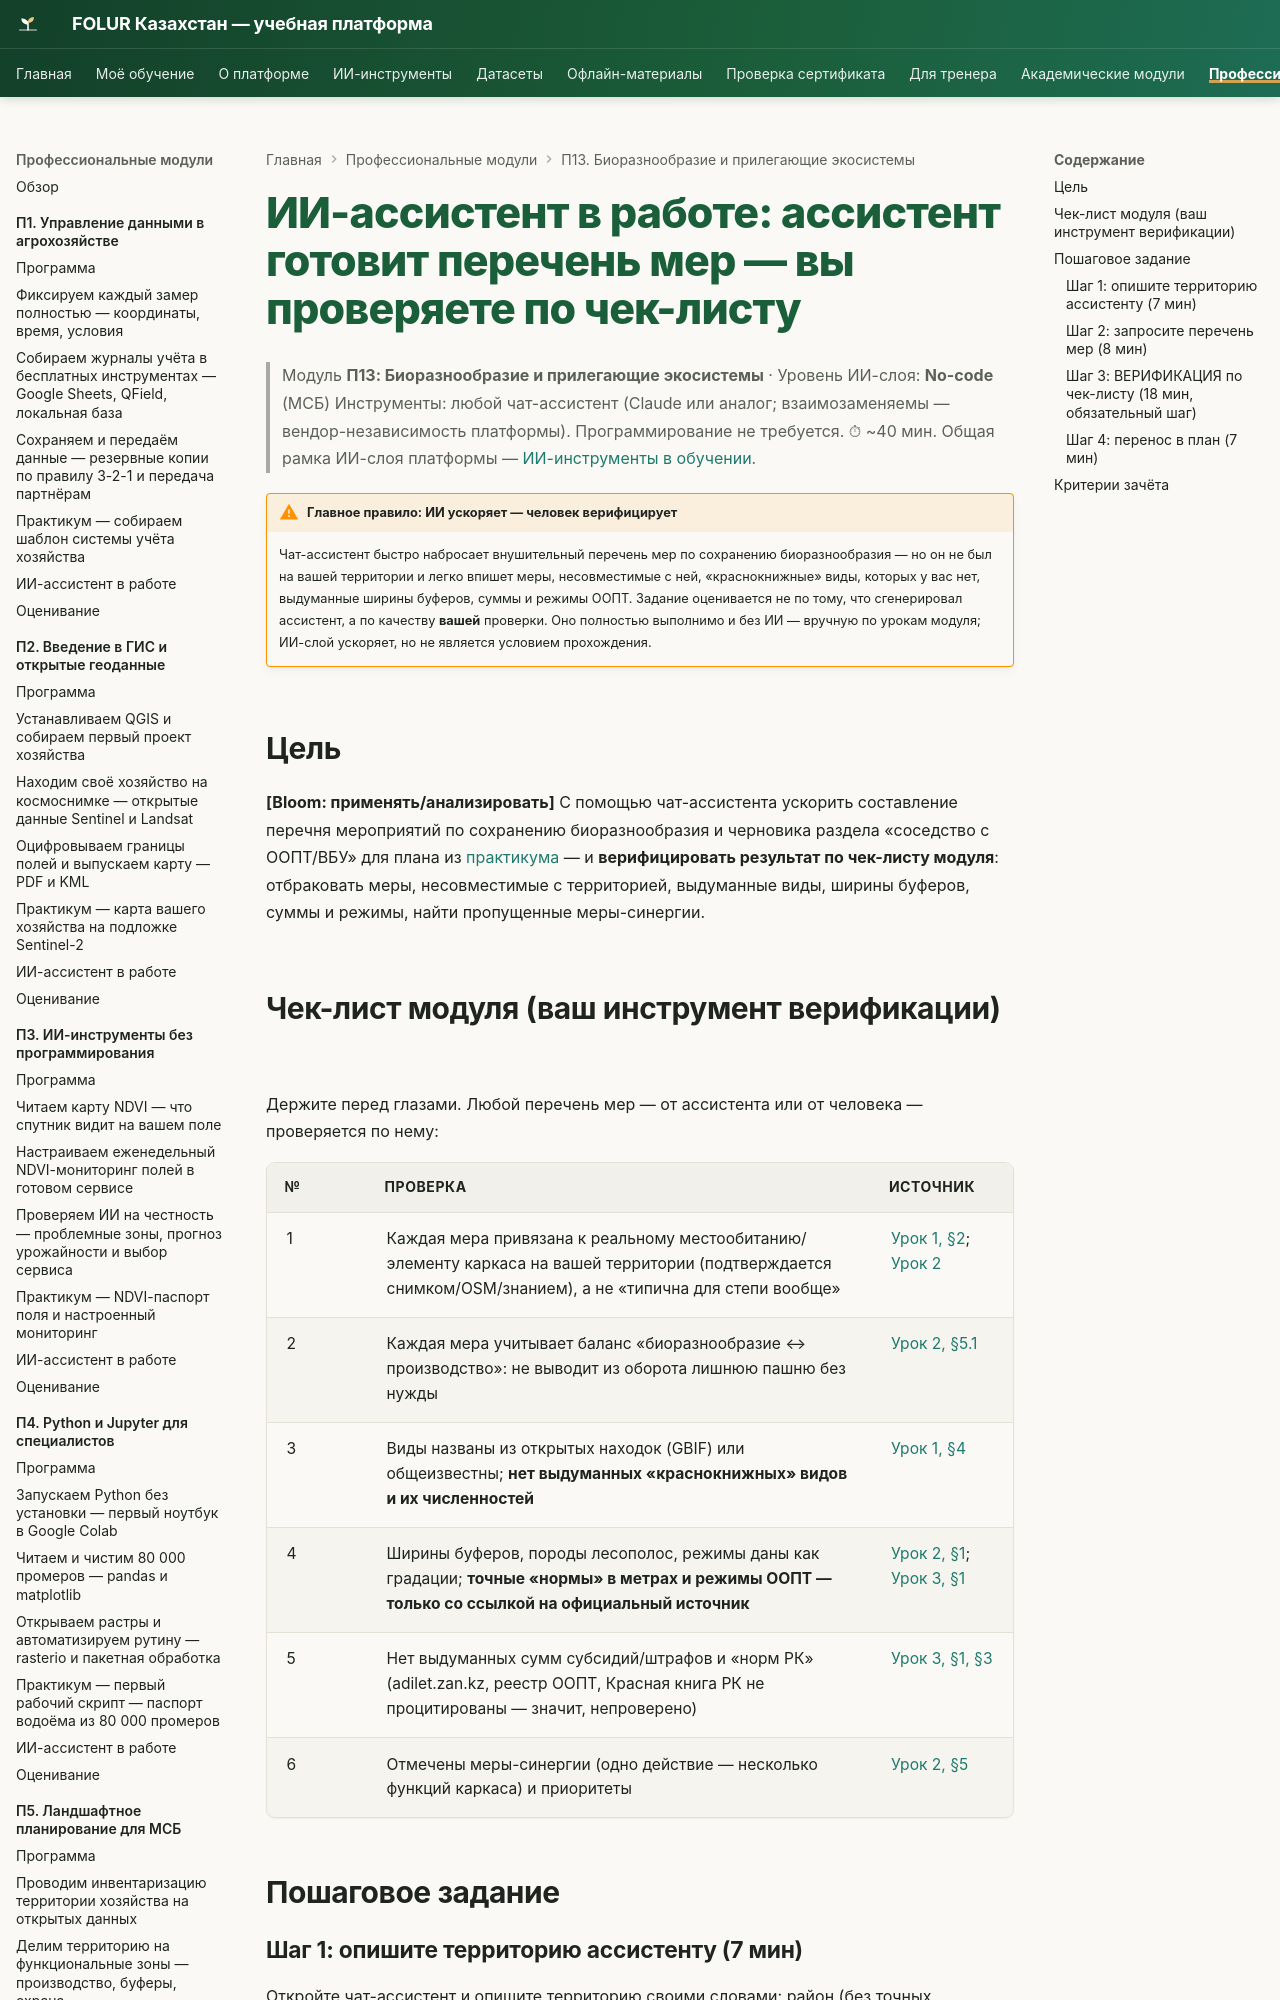

repository: vel5id/undp-kaz-folur · page: modules/p13/ai-assistant/index.html · generator: mkdocs

# ИИ-ассистент в работе: ассистент готовит перечень мер — вы проверяете по чек-листу

> Модуль **П13: Биоразнообразие и прилегающие экосистемы** · Уровень ИИ-слоя: **No-code** (МСБ)
> Инструменты: любой чат-ассистент (Claude или аналог; взаимозаменяемы — вендор-независимость платформы). Программирование не требуется.
> ⏱ ~40 мин. Общая рамка ИИ-слоя платформы — [ИИ-инструменты в обучении](../../ai-tools.md).

!!! warning "Главное правило: ИИ ускоряет — человек верифицирует"
    Чат-ассистент быстро набросает внушительный перечень мер по сохранению биоразнообразия — но он не был на вашей территории и легко впишет меры, несовместимые с ней, «краснокнижные» виды, которых у вас нет, выдуманные ширины буферов, суммы и режимы ООПТ. Задание оценивается не по тому, что сгенерировал ассистент, а по качеству **вашей** проверки. Оно полностью выполнимо и без ИИ — вручную по урокам модуля; ИИ-слой ускоряет, но не является условием прохождения.

## Цель

**[Bloom: применять/анализировать]** С помощью чат-ассистента ускорить составление перечня мероприятий по сохранению биоразнообразия и черновика раздела «соседство с ООПТ/ВБУ» для плана из [практикума](practicum/01-plan-sohraneniya-bioraznoobraziya.md) — и **верифицировать результат по чек-листу модуля**: отбраковать меры, несовместимые с территорией, выдуманные виды, ширины буферов, суммы и режимы, найти пропущенные меры-синергии.
